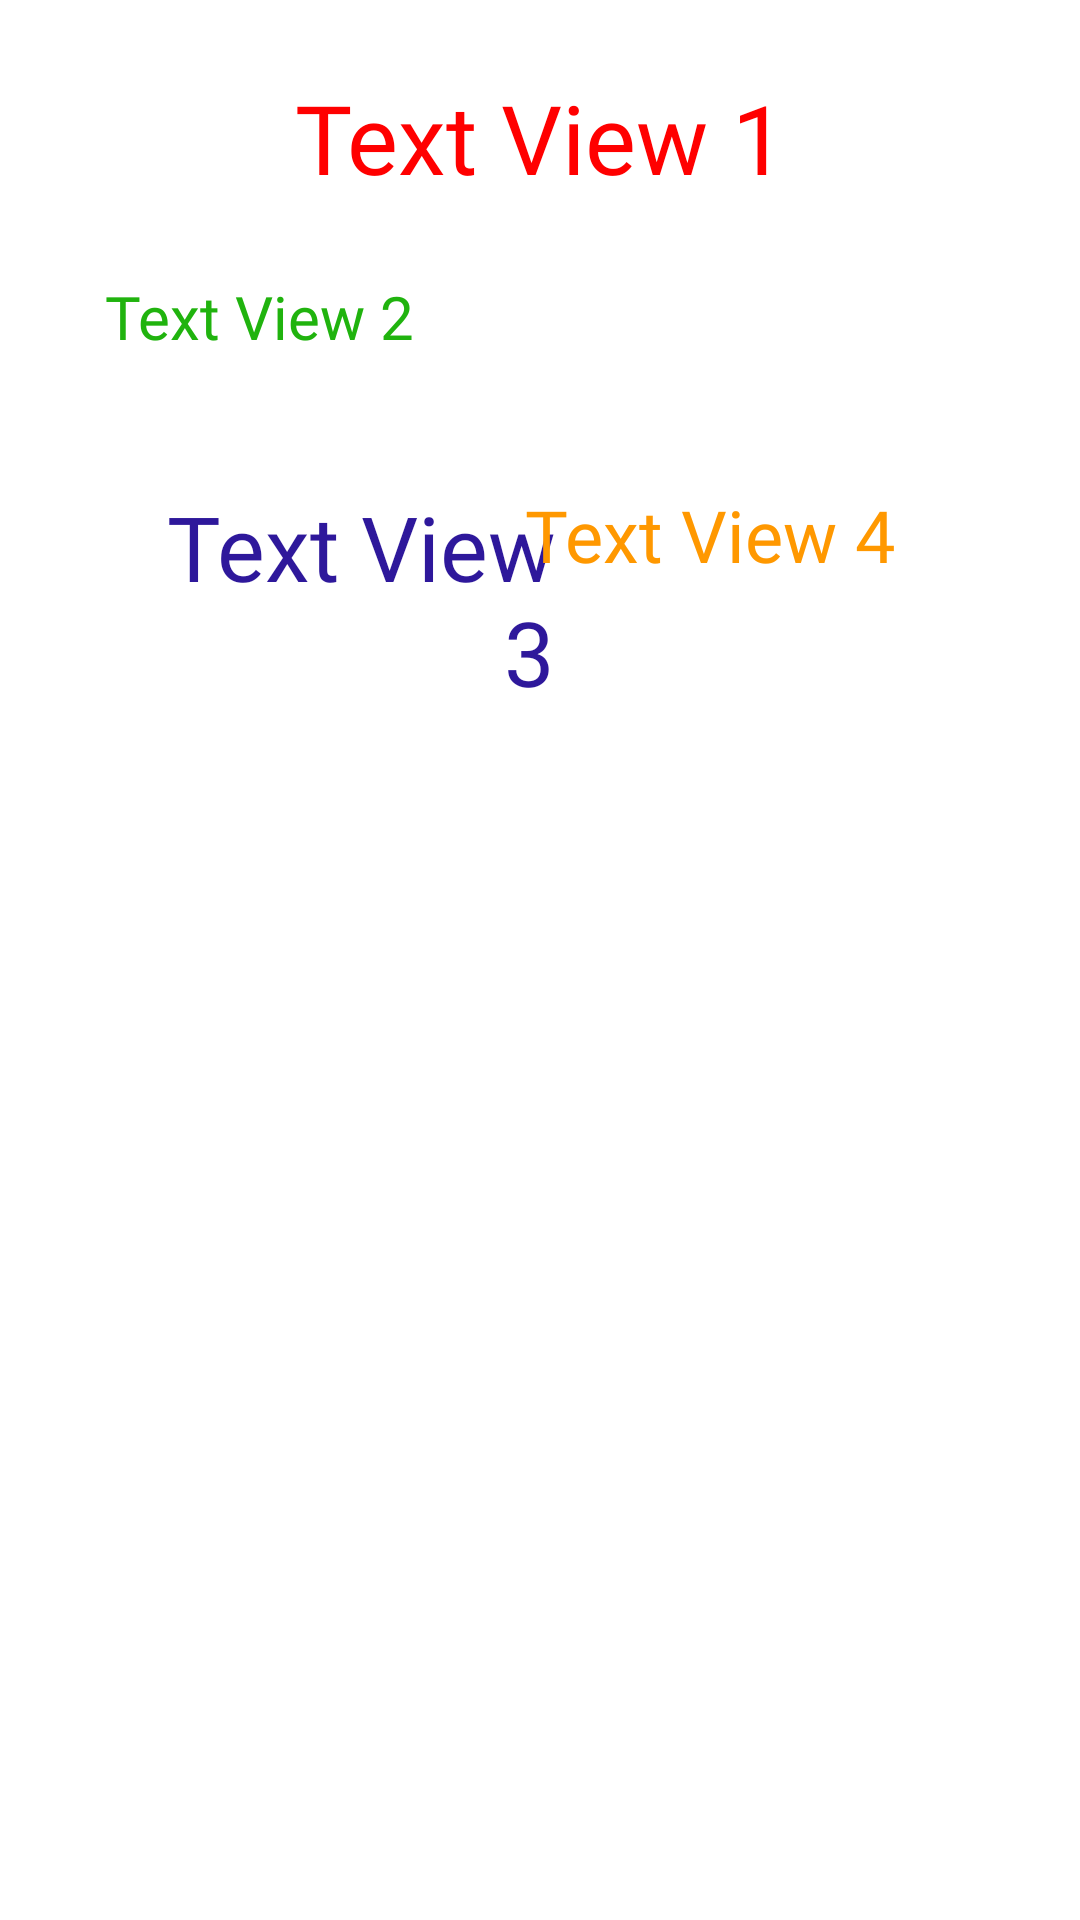

Reconstruct the res/layout file that produces this screen, plus the resources it refers to.
<!-- AndroidManifest.xml: application theme toolbarDifferentColor -->
<!-- res/layout/activity_main_homework_4_relative_layout.xml -->
<?xml version="1.0" encoding="utf-8"?>
<RelativeLayout xmlns:android="http://schemas.android.com/apk/res/android"
    android:layout_width="match_parent"
    android:layout_height="match_parent"
    android:paddingStart="@dimen/_35dp"
    android:paddingEnd="@dimen/_35dp">

    <TextView
        android:id="@+id/textView1"
        style="@style/textViewStyle1"
        android:layout_width="@dimen/_340dp"
        android:layout_height="@dimen/_60dp"
        android:layout_marginTop="@dimen/_16dp"
        android:text="@string/textView1" />
    <TextView
        android:id = "@+id/textView2"
        style="@style/textViewStyle2"
        android:layout_width="@dimen/_340dp"
        android:layout_height="@dimen/_60dp"
        android:layout_marginTop="@dimen/_16dp"
        android:layout_below="@id/textView1"
        android:text="@string/textView2"
        />

    <TextView
        android:id="@+id/textView3"
        style="@style/textViewStyle3"
        android:layout_width="@dimen/_150dp"
        android:layout_height="@dimen/_150dp"
        android:layout_below="@id/textView2"
        android:layout_alignParentLeft="true"
        android:layout_marginTop="@dimen/_10dp"
        android:text="@string/textView3" />

    <TextView
        android:id="@+id/textView4"
        style="@style/textViewStyle4"
        android:layout_width="@dimen/_150dp"
        android:layout_height="@dimen/_150dp"
        android:layout_below="@id/textView2"
        android:layout_marginTop="@dimen/_10dp"
        android:layout_alignParentRight="true"
        android:text="@string/textView4" />
</RelativeLayout>
<!-- resources referenced by this layout -->
<resources>
  <dimen name="_10dp">10dp</dimen>
  <dimen name="_150dp">150dp</dimen>
  <dimen name="_16dp">16dp</dimen>
  <dimen name="_340dp">340dp</dimen>
  <dimen name="_35dp">35dp</dimen>
  <dimen name="_60dp">60dp</dimen>
  <string name="textView1">Text View 1</string>
  <string name="textView2">Text View 2</string>
  <string name="textView3">Text View 3</string>
  <string name="textView4">Text View 4</string>
  <style name="textViewStyle1">
          <item name="android:textSize">@dimen/_32sp</item>
          <item name="android:textColor">@color/red</item>
          <item name="android:fontFamily">@font/roboto_regular</item>
          <item name="android:gravity">center</item>
      </style>
  <style name="textViewStyle2">
          <item name="android:textSize">@dimen/_20sp</item>
          <item name="android:textColor">@color/green_1</item>
          <item name="android:fontFamily">@font/roboto_bold</item>
          <item name="android:gravity">clip_horizontal</item>
      </style>
  <style name="textViewStyle3">
          <item name="android:textSize">@dimen/_30sp</item>
          <item name="android:textColor">@color/blue</item>
          <item name="android:fontFamily">@font/roboto_italic</item>
          <item name="android:gravity">right</item>
      </style>
  <style name="textViewStyle4">
          <item name="android:textSize">@dimen/_24sp</item>
          <item name="android:textColor">@color/gold</item>
          <item name="android:fontFamily">@font/roboto_bold_italic</item>
          <item name="android:gravity">left</item>
      </style>
  <style name="toolbarDifferentColor" parent="Theme.Samvel_Papyan_Android_Homeworks">
          <irgtem name="colorPrimary">@color/green_1</irgtem>
      </style>
  <dimen name="_32sp">32sp</dimen>
  <color name="red">#ff0000</color>
  <dimen name="_20sp">20sp</dimen>
  <color name="green_1">#20B30E</color>
  <dimen name="_30sp">30sp</dimen>
  <color name="blue">#2E189B</color>
  <dimen name="_24sp">24sp</dimen>
  <color name="gold">#FF9800</color>
  <style name="Theme.Samvel_Papyan_Android_Homeworks" parent="Theme.MaterialComponents.DayNight.DarkActionBar">
          
          <item name="colorPrimary">@color/purple_500</item>
          <item name="colorPrimaryVariant">@color/purple_700</item>
          <item name="colorOnPrimary">@color/white</item>
          
          <item name="colorSecondary">@color/teal_200</item>
          <item name="colorSecondaryVariant">@color/teal_700</item>
          <item name="colorOnSecondary">@color/black</item>
          
          <item name="android:statusBarColor" tools:targetApi="l">?attr/colorPrimaryVariant</item>
          
      </style>
  <color name="purple_500">#FF6200EE</color>
  <color name="purple_700">#FF3700B3</color>
  <color name="white">#FFFFFFFF</color>
  <color name="teal_200">#FF03DAC5</color>
  <color name="teal_700">#FF018786</color>
  <color name="black">#FF000000</color>
</resources>
